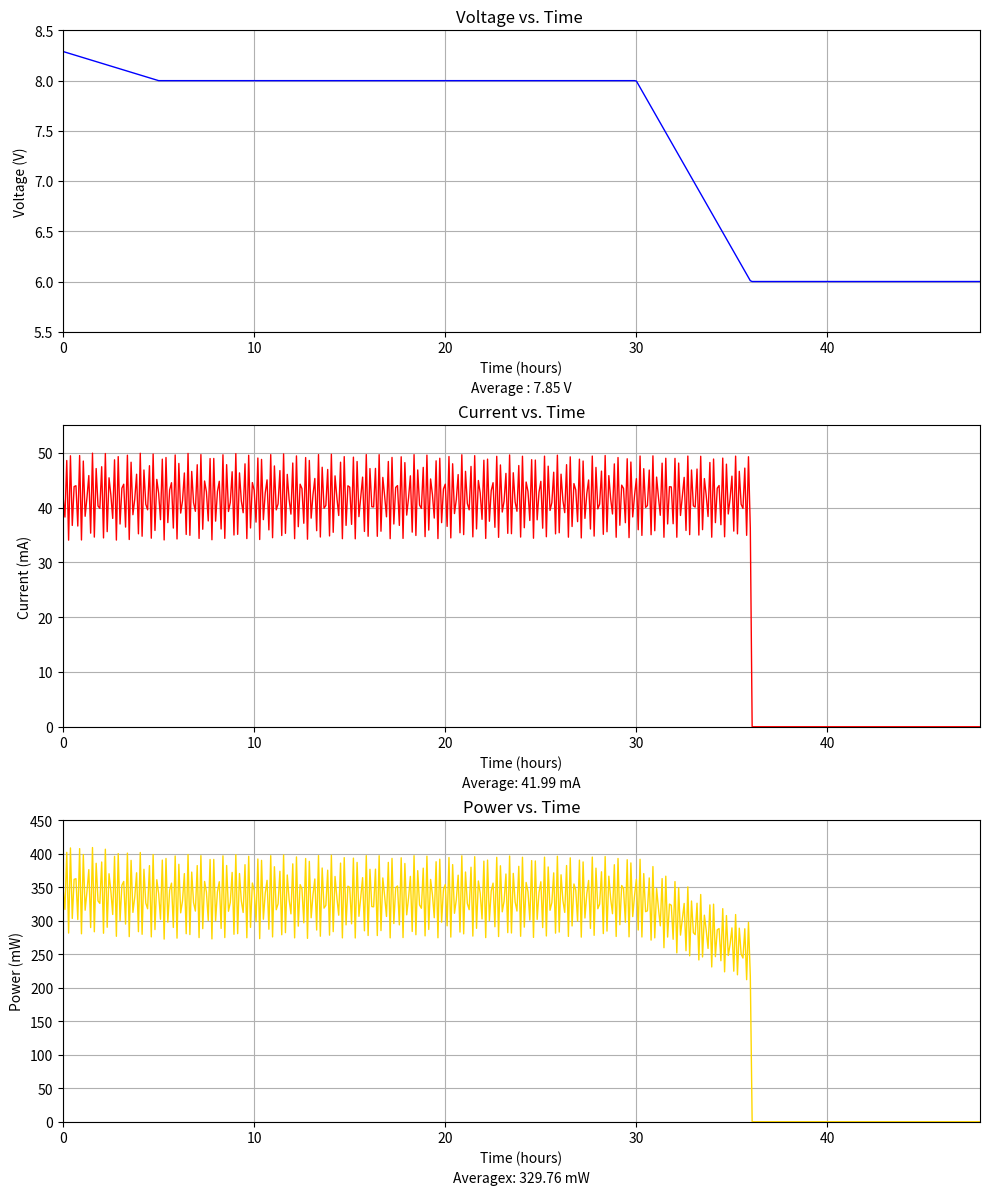

Reproduce this figure in Python.
import numpy as np
import matplotlib.pyplot as plt

# Parameters
hours = 48
samples = 500
time = np.linspace(0, hours, samples)

# Voltage function approximating a LiPo discharge
# Initial slight drop, main plateau, steep drop, cutoff
def lipo_voltage(t):
    if t < 5:
        # Slight initial drop
        return 8.29 - (8.29 - 8.0) * t / 5
    elif 5 <= t < 30:
        # Main plateau
        return 8.0
    elif 30 <= t < 36:
        # Steep drop towards cutoff
        return 8.0 - (8.0 - 6.0) * (t - 30) / 6
    else:
        # Cutoff voltage
        return 6.0

voltage = np.array([lipo_voltage(t) for t in time])

# Current function (depends on time, but drops to zero at voltage cutoff)
current_base = 42 + 8 * np.sin(2 * np.pi * time / (10 / 60)) * (1 - (time / 48) * 0.1)
# Current drops to zero when voltage reaches cutoff (6.0V)
current = np.where(voltage <= 6.0, 0, current_base)

# Potenza (tensione * corrente)
power = voltage * current

# Calcola le medie (solo per il periodo in cui la tensione è sopra il cutoff)
valid_indices = voltage > 6.0
average_voltage = np.mean(voltage[valid_indices]) if np.any(valid_indices) else 0
average_current = np.mean(current[valid_indices]) if np.any(valid_indices) else 0
average_power = np.mean(power[valid_indices]) if np.any(valid_indices) else 0

# Configurazione dei colori (RGB normalizzato tra 0 e 1)
blue = (0, 0, 1)
red = (1, 0, 0)
yellow = (1, 215/255, 0)

# Crea una singola figura con 3 subplots disposti verticalmente
fig, axes = plt.subplots(3, 1, figsize=(10, 12))

# Grafico Tensione
axes[0].plot(time, voltage, color=blue, linewidth=1, label='Voltage (V)')
axes[0].set_xlabel('Time (hours)')
axes[0].set_ylabel('Voltage (V)')
axes[0].set_title('Voltage vs. Time ')
axes[0].set_xlim(0, hours)
axes[0].set_ylim(5.5, 8.5) # Adjusted y-limit
axes[0].grid(True)
axes[0].text(0.5, -0.2, f'Average : {average_voltage:.2f} V', ha='center', transform=axes[0].transAxes, fontsize=10)

# Current Plot
axes[1].plot(time, current, color=red, linewidth=1, label='Current (mA)')
axes[1].set_xlabel('Time (hours)')
axes[1].set_ylabel('Current (mA)')
axes[1].set_title('Current vs. Time')
axes[1].set_xlim(0, hours)
axes[1].set_ylim(0, 55) # Adjusted y-limit
axes[1].grid(True)
axes[1].text(0.5, -0.2, f'Average: {average_current:.2f} mA', ha='center', transform=axes[1].transAxes, fontsize=10)

# Power Plot
axes[2].plot(time, power, color=yellow, linewidth=1, label='Power (mW)')
axes[2].set_xlabel('Time (hours)')
axes[2].set_ylabel('Power (mW)')
axes[2].set_title('Power vs. Time')
axes[2].set_xlim(0, hours)
axes[2].set_ylim(0, 450) # Adjusted y-limit
axes[2].grid(True)
axes[2].text(0.5, -0.2, f'Averagex: {average_power:.2f} mW', ha='center', transform=axes[2].transAxes, fontsize=10)

# Adjust spacing between subplots
plt.tight_layout()

# Salva la figura combinata
plt.savefig('combined_graphs_lipo.png')

# Mostra la figura
plt.show()